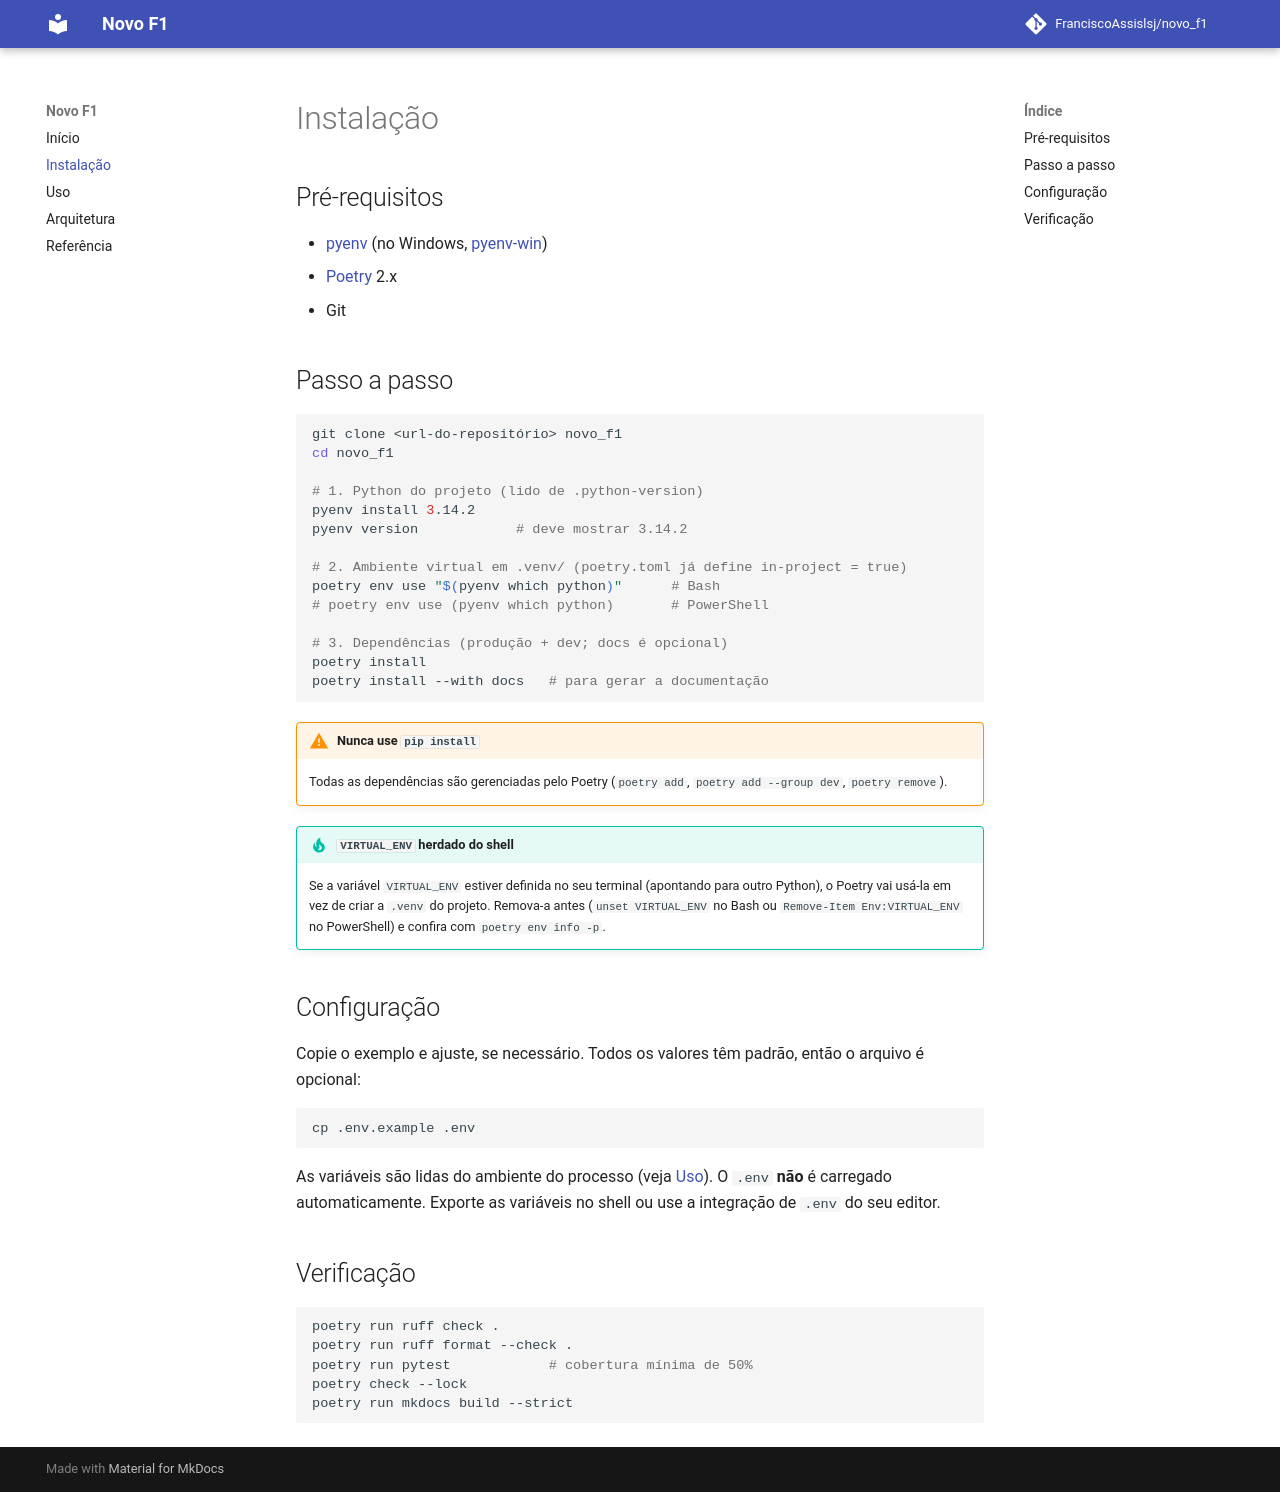

repository: FranciscoAssislsj/novo_f1 · page: installation/index.html · generator: mkdocs

# Instalação

## Pré-requisitos

- [pyenv](https://github.com/pyenv/pyenv) (no Windows, [pyenv-win](https://github.com/pyenv-win/pyenv-win))
- [Poetry](https://python-poetry.org) 2.x
- Git

## Passo a passo

```bash
git clone <url-do-repositório> novo_f1
cd novo_f1

# 1. Python do projeto (lido de .python-version)
pyenv install 3.14.2
pyenv version            # deve mostrar 3.14.2

# 2. Ambiente virtual em .venv/ (poetry.toml já define in-project = true)
poetry env use "$(pyenv which python)"      # Bash
# poetry env use (pyenv which python)       # PowerShell

# 3. Dependências (produção + dev; docs é opcional)
poetry install
poetry install --with docs   # para gerar a documentação
```

!!! warning "Nunca use `pip install`"
    Todas as dependências são gerenciadas pelo Poetry (`poetry add`,
    `poetry add --group dev`, `poetry remove`).

!!! tip "`VIRTUAL_ENV` herdado do shell"
    Se a variável `VIRTUAL_ENV` estiver definida no seu terminal (apontando
    para outro Python), o Poetry vai usá-la em vez de criar a `.venv` do
    projeto. Remova-a antes (`unset VIRTUAL_ENV` no Bash ou
    `Remove-Item Env:VIRTUAL_ENV` no PowerShell) e confira com
    `poetry env info -p`.

## Configuração

Copie o exemplo e ajuste, se necessário. Todos os valores têm padrão, então o
arquivo é opcional:

```bash
cp .env.example .env
```

As variáveis são lidas do ambiente do processo (veja [Uso](usage.md#variaveis-de-ambiente)).
O `.env` **não** é carregado automaticamente. Exporte as variáveis no shell ou
use a integração de `.env` do seu editor.

## Verificação

```bash
poetry run ruff check .
poetry run ruff format --check .
poetry run pytest            # cobertura mínima de 50%
poetry check --lock
poetry run mkdocs build --strict
```
